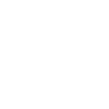
t = 0.00 s
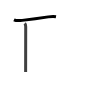
t = 1.75 s
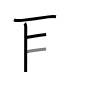
t = 3.50 s
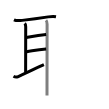
t = 5.50 s
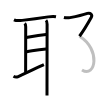
t = 7.25 s
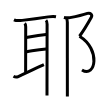
t = 9.00 s

The animated SVG that drew these frames (rendered in a browser with its animation timeline set to each time). Animation: 9 SMIL elements (animate=9); one cycle of 9.00 s.

<svg width="109px" height="109px" viewBox="0 0 px 109px" xmlns="http://www.w3.org/2000/svg" xmlns:xlink="http://www.w3.org/1999/xlink" xml:space="preserve" version="1.1"  baseProfile="full">
<path d="M13.94,19.79c2.23,1.06,5.87,0.85,8.22,0.58c7.16-0.82,16.35-2,26.09-3.49c2.61-0.4,5.25-0.63,7.75-0.17" style="fill:none;stroke:black;stroke-width:3;opacity:0">
  <animate attributeType="CSS" attributeName="opacity" from="0" to="1" begin="0s" dur="1s" repeatCount="0" fill="freeze" />
</path>
<path d="M24.68,23.32c0.88,0.88,1.03,2.08,1.03,3.47c0,1.39-0.08,40.1-0.08,45.09" style="fill:none;stroke:black;stroke-width:3;opacity:0">
  <animate attributeType="CSS" attributeName="opacity" from="0" to="1" begin="1s" dur="1s" repeatCount="0" fill="freeze" />
</path>
<path d="M26.55,37.48c9.2-1.73,11.45-2.23,19.58-3.08" style="fill:none;stroke:black;stroke-width:3;opacity:0">
  <animate attributeType="CSS" attributeName="opacity" from="0" to="1" begin="2s" dur="1s" repeatCount="0" fill="freeze" />
</path>
<path d="M26.74,51.7c7.51-1.2,10.26-1.95,19.42-2.8" style="fill:none;stroke:black;stroke-width:3;opacity:0">
  <animate attributeType="CSS" attributeName="opacity" from="0" to="1" begin="3s" dur="1s" repeatCount="0" fill="freeze" />
</path>
<path d="M13.5,76.24c1.5,0.88,2.75,1.13,4.17,0.52c3.39-1.46,21.02-9.81,26.21-12.17" style="fill:none;stroke:black;stroke-width:3;opacity:0">
  <animate attributeType="CSS" attributeName="opacity" from="0" to="1" begin="4s" dur="1s" repeatCount="0" fill="freeze" />
</path>
<path d="M46,20.25c1.09,1.09,1.1,2.43,1.1,3.88c-0.01,5.94-0.07,43.46-0.09,62.37c0,3.98-0.01,7.14-0.01,9" style="fill:none;stroke:black;stroke-width:3;opacity:0">
  <animate attributeType="CSS" attributeName="opacity" from="0" to="1" begin="5s" dur="1s" repeatCount="0" fill="freeze" />
</path>
<path d="M63.92,17.42c2.33,0.58,3.92,0.6,6.08,0.21c5.62-1.02,14-3,17.42-4.21c2.98-1.05,5.22,1.48,3.92,3.83c-2.08,3.75-8.21,14-11.83,19" style="fill:none;stroke:black;stroke-width:3;opacity:0">
  <animate attributeType="CSS" attributeName="opacity" from="0" to="1" begin="6s" dur="1s" repeatCount="0" fill="freeze" />
</path>
<path d="M79.5,36.25c21.62,13.25,16,42.25,2.48,33.66" style="fill:none;stroke:black;stroke-width:3;opacity:0">
  <animate attributeType="CSS" attributeName="opacity" from="0" to="1" begin="7s" dur="1s" repeatCount="0" fill="freeze" />
</path>
<path d="M66.33,18.5c0.83,0.84,1,2.08,1,3.87c0,11.95,0.02,48.06,0.03,65.5c0,4.04,0,7.1,0,8.63" style="fill:none;stroke:black;stroke-width:3;opacity:0">
  <animate attributeType="CSS" attributeName="opacity" from="0" to="1" begin="8s" dur="1s" repeatCount="0" fill="freeze" />
</path>
</svg>
